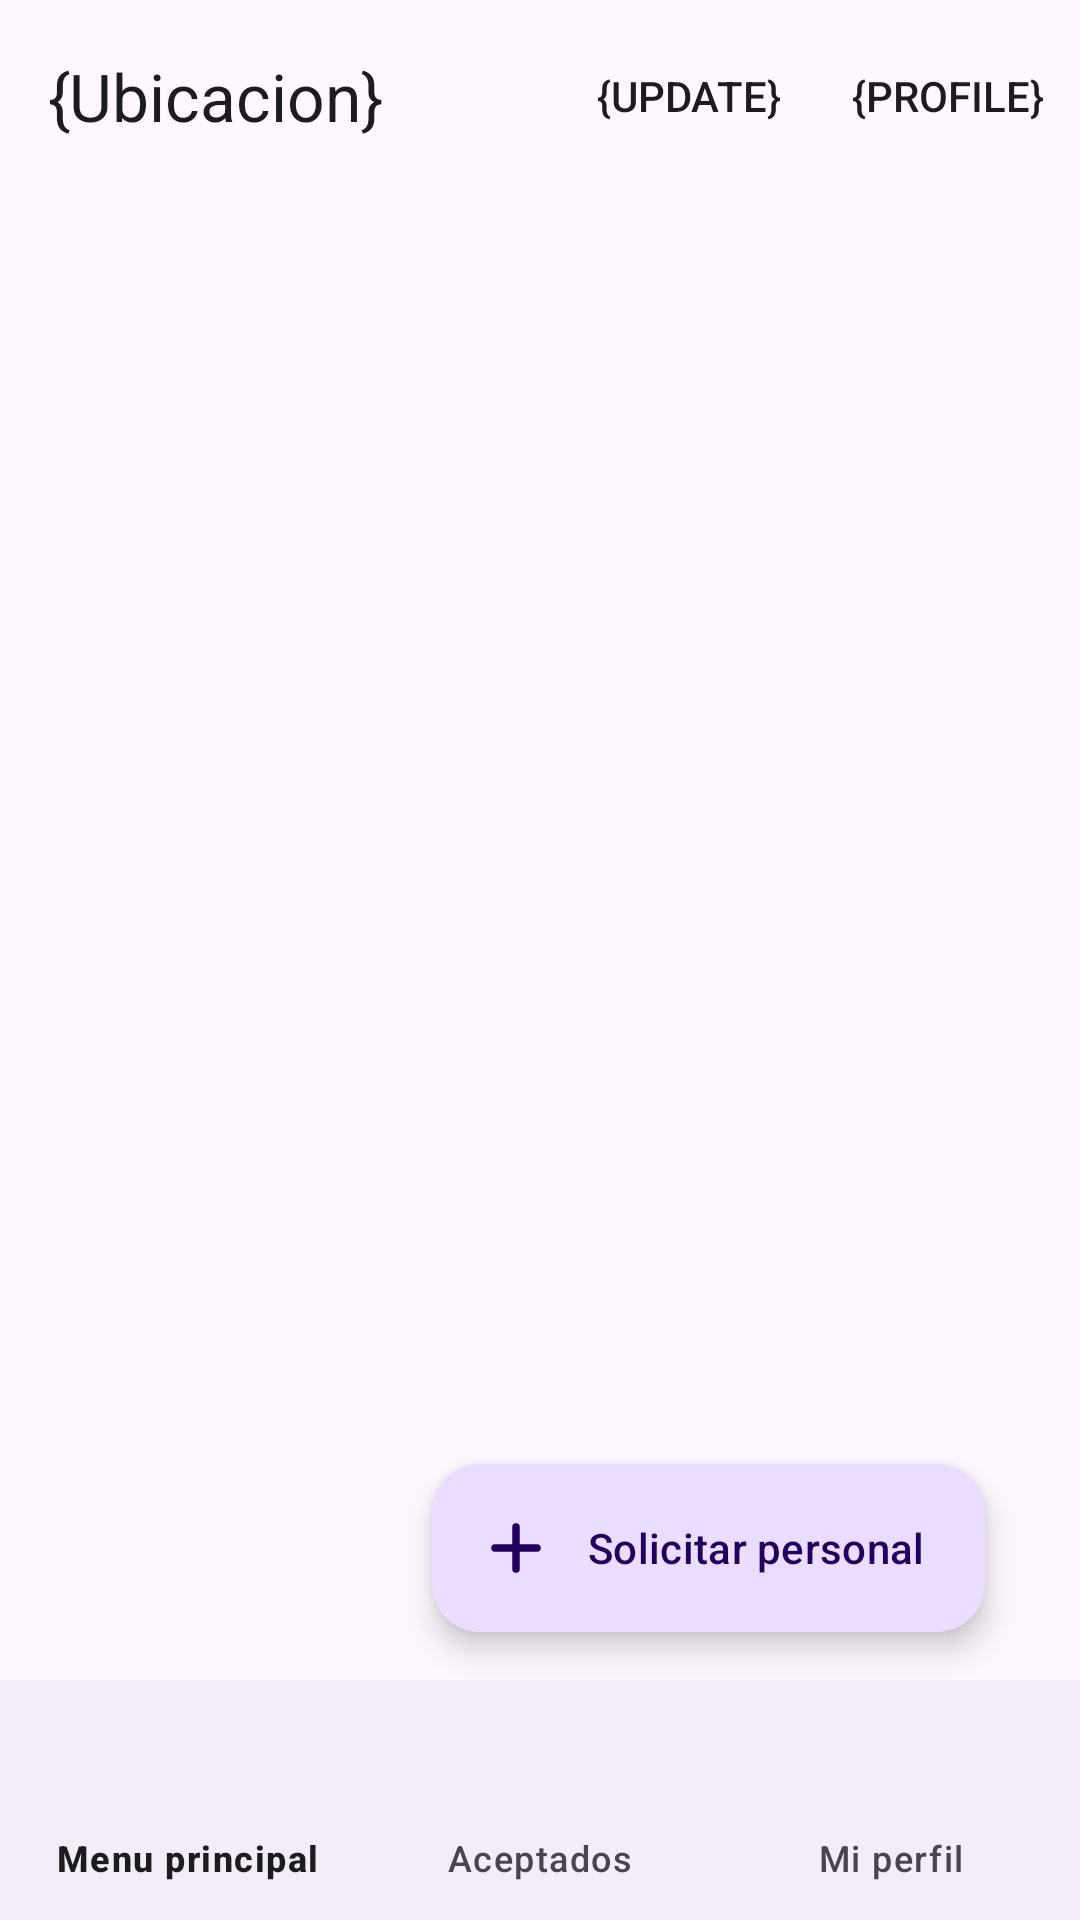

Produce the Android XML layout that renders to this screen, including the resource entries it uses.
<!-- AndroidManifest.xml: application theme Theme.EventNow -->
<!-- res/layout/activity_empresa_main.xml -->
<?xml version="1.0" encoding="utf-8"?>
<androidx.constraintlayout.widget.ConstraintLayout xmlns:android="http://schemas.android.com/apk/res/android"
    xmlns:app="http://schemas.android.com/apk/res-auto"
    xmlns:tools="http://schemas.android.com/tools"
    android:layout_width="match_parent"
    android:layout_height="match_parent"
    tools:context=".EmpresaMain">

    <com.google.android.material.appbar.AppBarLayout
        android:id="@+id/appBarLayout"
        android:layout_width="match_parent"
        android:layout_height="wrap_content"
        app:layout_constraintEnd_toEndOf="parent"
        app:layout_constraintStart_toStartOf="parent"
        app:layout_constraintTop_toTopOf="parent">

        <com.google.android.material.appbar.MaterialToolbar
            android:id="@+id/topAppBar"
            android:layout_width="match_parent"
            android:layout_height="wrap_content"
            android:minHeight="?attr/actionBarSize"
            app:liftOnScroll="false"
            app:menu="@menu/top_app_bar"
            app:title="{Ubicacion}"></com.google.android.material.appbar.MaterialToolbar>

    </com.google.android.material.appbar.AppBarLayout>
<FrameLayout
    android:layout_width="match_parent"
    android:layout_height="match_parent"
    android:id="@+id/FragmentLayoutMain"
    />
    <com.google.android.material.textview.MaterialTextView
        android:id="@+id/Saludo"
        android:visibility="gone"
        android:layout_width="match_parent"
        android:layout_height="wrap_content"
        android:textAlignment="center"
        android:text="Evento Vigentes"
        app:layout_constraintBottom_toTopOf="@+id/recyclerViewEmpresaEventosVigentes"
        app:layout_constraintEnd_toEndOf="parent"
        app:layout_constraintTop_toBottomOf="@+id/appBarLayout" />
    <androidx.recyclerview.widget.RecyclerView
        android:id="@+id/recyclerViewEmpresaEventosVigentes"
        android:contentDescription="Eventos creados y vigentes. al clickear puede observarse si estan tomados o no"
        android:layout_width="match_parent"
        android:visibility="gone"
        android:layout_height="wrap_content"
        app:layout_constraintEnd_toEndOf="parent"
        app:layout_constraintStart_toStartOf="parent"
        app:layout_constraintTop_toBottomOf="@+id/Saludo">

    </androidx.recyclerview.widget.RecyclerView>
<LinearLayout
    android:visibility="gone"
    android:id="@+id/linearCantidatos"
    android:layout_width="match_parent"
    app:layout_constraintEnd_toEndOf="parent"
    android:layout_height="wrap_content"
    app:layout_constraintStart_toStartOf="parent"
    app:layout_constraintTop_toBottomOf="@+id/recyclerViewEmpresaEventosVigentes"
    android:orientation="vertical">
    <com.google.android.material.divider.MaterialDivider
        android:id="@+id/materialDivider"
        android:layout_width="match_parent"
        app:dividerInsetStart="10dp"
        app:dividerInsetEnd="10dp"
        android:layout_height="wrap_content"
        app:layout_constraintBottom_toTopOf="@+id/textoCantidatos"
        app:layout_constraintHorizontal_bias="0.10"
        />

    <TextView
        android:visibility="gone"
        android:id="@+id/textoCantidatos"
        android:layout_width="match_parent"
        android:layout_height="wrap_content"
        android:gravity="center"
        android:text="Candidatos"
        app:layout_constraintBottom_toTopOf="@+id/bottomAppBar"
        app:layout_constraintEnd_toEndOf="parent"
        app:layout_constraintStart_toStartOf="parent"
        app:layout_constraintTop_toBottomOf="@+id/recyclerViewEmpresaEventosVigentes" />

</LinearLayout>

    <androidx.recyclerview.widget.RecyclerView
        android:id="@+id/recyclerViewEmpresaCandidatos"
        android:visibility="gone"
        android:layout_width="match_parent"
        android:layout_height="wrap_content"
        android:contentDescription="Candidatos a los eventos creados por la empresa"
        app:layout_constraintBottom_toTopOf="@+id/bottomAppBar"
        app:layout_constraintEnd_toEndOf="parent"
        app:layout_constraintTop_toBottomOf="@+id/linearCantidatos"
        app:layout_constraintVertical_bias="0.094" />

    <com.google.android.material.floatingactionbutton.ExtendedFloatingActionButton
        android:id="@+id/floating_action_button"
        android:layout_width="wrap_content"
        android:layout_height="wrap_content"
        android:layout_gravity="bottom|end"
        android:layout_margin="16dp"
        android:layout_marginBottom="16dp"
        android:contentDescription="fab_content_desc"
        android:text="Solicitar personal"
        app:layout_constraintBottom_toTopOf="@+id/bottomAppBar"
        app:layout_constraintEnd_toEndOf="parent"
        app:layout_constraintHorizontal_bias="0.892"
        app:layout_constraintStart_toStartOf="parent"
        app:icon="@drawable/plus" />

    <com.google.android.material.bottomnavigation.BottomNavigationView
        android:id="@+id/bottomAppBar"
        style="@style/Widget.Material3.BottomAppBar"
        android:layout_width="match_parent"
        android:layout_height="wrap_content"
        android:layout_gravity="bottom"
        app:layout_constraintBottom_toBottomOf="parent"
        app:layout_constraintEnd_toEndOf="parent"
        app:layout_constraintHorizontal_bias="0.0"
        app:layout_constraintStart_toStartOf="parent"
        app:layout_constraintVertical_bias="0.959"
        app:menu="@menu/bottom_app_bar"
        app:navigationIcon="@drawable/ic_launcher_background" />
</androidx.constraintlayout.widget.ConstraintLayout>
<!-- resources referenced by this layout -->
<resources>
  <!-- drawable plus (drawable) -->
  <vector xmlns:android="http://schemas.android.com/apk/res/android"
      android:width="32dp"
      android:height="32dp"
      android:viewportWidth="24"
      android:viewportHeight="24">
    <path
        android:pathData="M5,12h14"
        android:strokeLineJoin="round"
        android:strokeWidth="2.5"
        android:fillColor="#00000000"
        android:strokeColor="#000000"
        android:strokeLineCap="round"/>
    <path
        android:pathData="M12,5v14"
        android:strokeLineJoin="round"
        android:strokeWidth="2.5"
        android:fillColor="#00000000"
        android:strokeColor="#000000"
        android:strokeLineCap="round"/>
  </vector>
  <style name="Theme.EventNow" parent="Base.Theme.EventNow" />
  <style name="Base.Theme.EventNow" parent="Theme.Material3.DayNight.NoActionBar">
          
          
      </style>
</resources>
